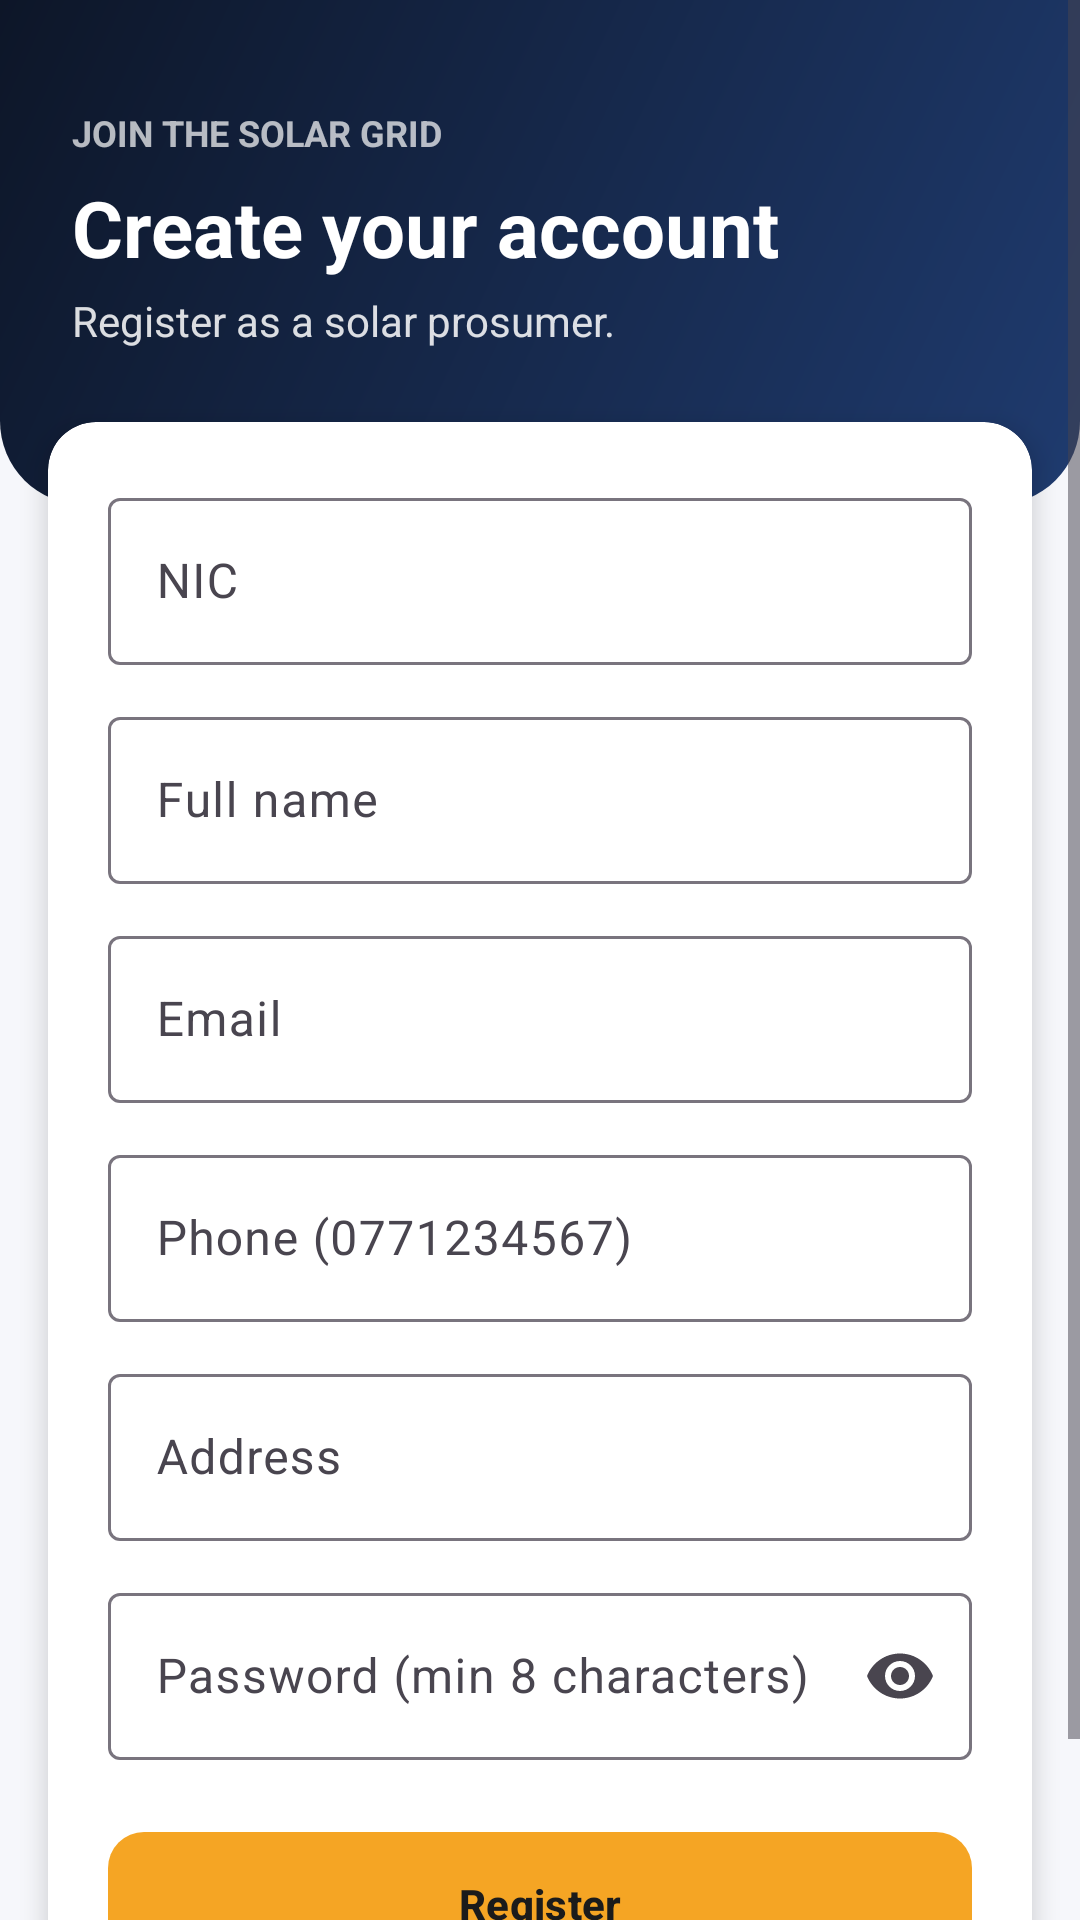

Here is an Android app screen rendered from its layout file. Give the layout XML and the strings, colors and styles it references.
<!-- AndroidManifest.xml: application theme Theme.SolarGrid -->
<!-- res/layout/activity_register.xml -->
<?xml version="1.0" encoding="utf-8"?>
<ScrollView xmlns:android="http://schemas.android.com/apk/res/android"
    xmlns:app="http://schemas.android.com/apk/res-auto"
    android:layout_width="match_parent"
    android:layout_height="match_parent"
    android:background="@color/background"
    android:fillViewport="true">

    <LinearLayout
        android:layout_width="match_parent"
        android:layout_height="wrap_content"
        android:orientation="vertical"
        android:paddingBottom="24dp">

        <LinearLayout
            android:layout_width="match_parent"
            android:layout_height="wrap_content"
            android:background="@drawable/bg_header"
            android:orientation="vertical"
            android:paddingStart="24dp"
            android:paddingTop="36dp"
            android:paddingEnd="24dp"
            android:paddingBottom="52dp">

            <TextView
                android:layout_width="wrap_content"
                android:layout_height="wrap_content"
                android:text="JOIN THE SOLAR GRID"
                android:textColor="#B3FFFFFF"
                android:textSize="12sp"
                android:textStyle="bold" />

            <TextView
                android:layout_width="wrap_content"
                android:layout_height="wrap_content"
                android:layout_marginTop="6dp"
                android:text="Create your account"
                android:textColor="@color/white"
                android:textSize="26sp"
                android:textStyle="bold" />

            <TextView
                android:layout_width="wrap_content"
                android:layout_height="wrap_content"
                android:layout_marginTop="4dp"
                android:text="Register as a solar prosumer."
                android:textColor="#D9FFFFFF"
                android:textSize="14sp" />
        </LinearLayout>

        <com.google.android.material.card.MaterialCardView
            style="@style/Widget.SolarGrid.MenuCard"
            android:layout_width="match_parent"
            android:layout_height="wrap_content"
            android:layout_marginHorizontal="16dp"
            android:layout_marginTop="-28dp"
            app:cardElevation="5dp">

            <LinearLayout
                android:layout_width="match_parent"
                android:layout_height="wrap_content"
                android:orientation="vertical"
                android:padding="20dp">

                <com.google.android.material.textfield.TextInputLayout
                    style="@style/Widget.Material3.TextInputLayout.OutlinedBox"
                    android:layout_width="match_parent"
                    android:layout_height="wrap_content"
                    android:hint="NIC">
                    <EditText
                        android:id="@+id/etNic"
                        android:layout_width="match_parent"
                        android:layout_height="wrap_content"
                        android:inputType="textCapCharacters" />
                </com.google.android.material.textfield.TextInputLayout>

                <com.google.android.material.textfield.TextInputLayout
                    style="@style/Widget.Material3.TextInputLayout.OutlinedBox"
                    android:layout_width="match_parent"
                    android:layout_height="wrap_content"
                    android:layout_marginTop="12dp"
                    android:hint="Full name">
                    <EditText
                        android:id="@+id/etName"
                        android:layout_width="match_parent"
                        android:layout_height="wrap_content"
                        android:inputType="textPersonName" />
                </com.google.android.material.textfield.TextInputLayout>

                <com.google.android.material.textfield.TextInputLayout
                    style="@style/Widget.Material3.TextInputLayout.OutlinedBox"
                    android:layout_width="match_parent"
                    android:layout_height="wrap_content"
                    android:layout_marginTop="12dp"
                    android:hint="Email">
                    <EditText
                        android:id="@+id/etEmail"
                        android:layout_width="match_parent"
                        android:layout_height="wrap_content"
                        android:inputType="textEmailAddress" />
                </com.google.android.material.textfield.TextInputLayout>

                <com.google.android.material.textfield.TextInputLayout
                    style="@style/Widget.Material3.TextInputLayout.OutlinedBox"
                    android:layout_width="match_parent"
                    android:layout_height="wrap_content"
                    android:layout_marginTop="12dp"
                    android:hint="Phone (0771234567)">
                    <EditText
                        android:id="@+id/etPhone"
                        android:layout_width="match_parent"
                        android:layout_height="wrap_content"
                        android:inputType="phone" />
                </com.google.android.material.textfield.TextInputLayout>

                <com.google.android.material.textfield.TextInputLayout
                    style="@style/Widget.Material3.TextInputLayout.OutlinedBox"
                    android:layout_width="match_parent"
                    android:layout_height="wrap_content"
                    android:layout_marginTop="12dp"
                    android:hint="Address">
                    <EditText
                        android:id="@+id/etAddress"
                        android:layout_width="match_parent"
                        android:layout_height="wrap_content"
                        android:inputType="textPostalAddress" />
                </com.google.android.material.textfield.TextInputLayout>

                <com.google.android.material.textfield.TextInputLayout
                    style="@style/Widget.Material3.TextInputLayout.OutlinedBox"
                    android:layout_width="match_parent"
                    android:layout_height="wrap_content"
                    android:layout_marginTop="12dp"
                    android:hint="Password (min 8 characters)"
                    app:endIconMode="password_toggle">
                    <EditText
                        android:id="@+id/etPassword"
                        android:layout_width="match_parent"
                        android:layout_height="wrap_content"
                        android:inputType="textPassword" />
                </com.google.android.material.textfield.TextInputLayout>

                <com.google.android.material.button.MaterialButton
                    android:id="@+id/btnRegister"
                    style="@style/Widget.SolarGrid.Button"
                    android:layout_width="match_parent"
                    android:layout_height="wrap_content"
                    android:layout_marginTop="20dp"
                    android:text="Register" />
            </LinearLayout>
        </com.google.android.material.card.MaterialCardView>
    </LinearLayout>
</ScrollView>
<!-- resources referenced by this layout -->
<resources>
  <color name="background">#F6F7FB</color>
  <color name="white">#FFFFFF</color>
  <!-- drawable bg_header (drawable) -->
  <shape xmlns:android="http://schemas.android.com/apk/res/android">
      <gradient
          android:angle="315"
          android:endColor="#1F3B6F"
          android:startColor="@color/navy_dark" />
      <corners
          android:bottomLeftRadius="28dp"
          android:bottomRightRadius="28dp" />
  </shape>
  <style name="Widget.SolarGrid.Button" parent="Widget.Material3.Button">
          <item name="backgroundTint">@color/solar</item>
          <item name="android:textColor">@color/text_primary</item>
          <item name="android:textStyle">bold</item>
          <item name="android:minHeight">56dp</item>
          <item name="cornerRadius">12dp</item>
      </style>
  <style name="Widget.SolarGrid.MenuCard" parent="Widget.Material3.CardView.Elevated">
          <item name="cardCornerRadius">16dp</item>
          <item name="cardElevation">2dp</item>
          <item name="cardBackgroundColor">@color/white</item>
      </style>
  <style name="Theme.SolarGrid" parent="Theme.Material3.Light.NoActionBar">
          <item name="colorPrimary">@color/navy</item>
          <item name="colorOnPrimary">@color/white</item>
          <item name="colorSecondary">@color/solar</item>
          <item name="colorOnSecondary">@color/text_primary</item>
          <item name="android:colorBackground">@color/background</item>
          <item name="android:statusBarColor">@color/navy</item>
          <item name="android:windowLightStatusBar">false</item>
      </style>
  <color name="navy_dark">#0D1628</color>
  <color name="solar">#F5A524</color>
  <color name="text_primary">#1B1B1B</color>
  <color name="navy">#14213D</color>
</resources>
